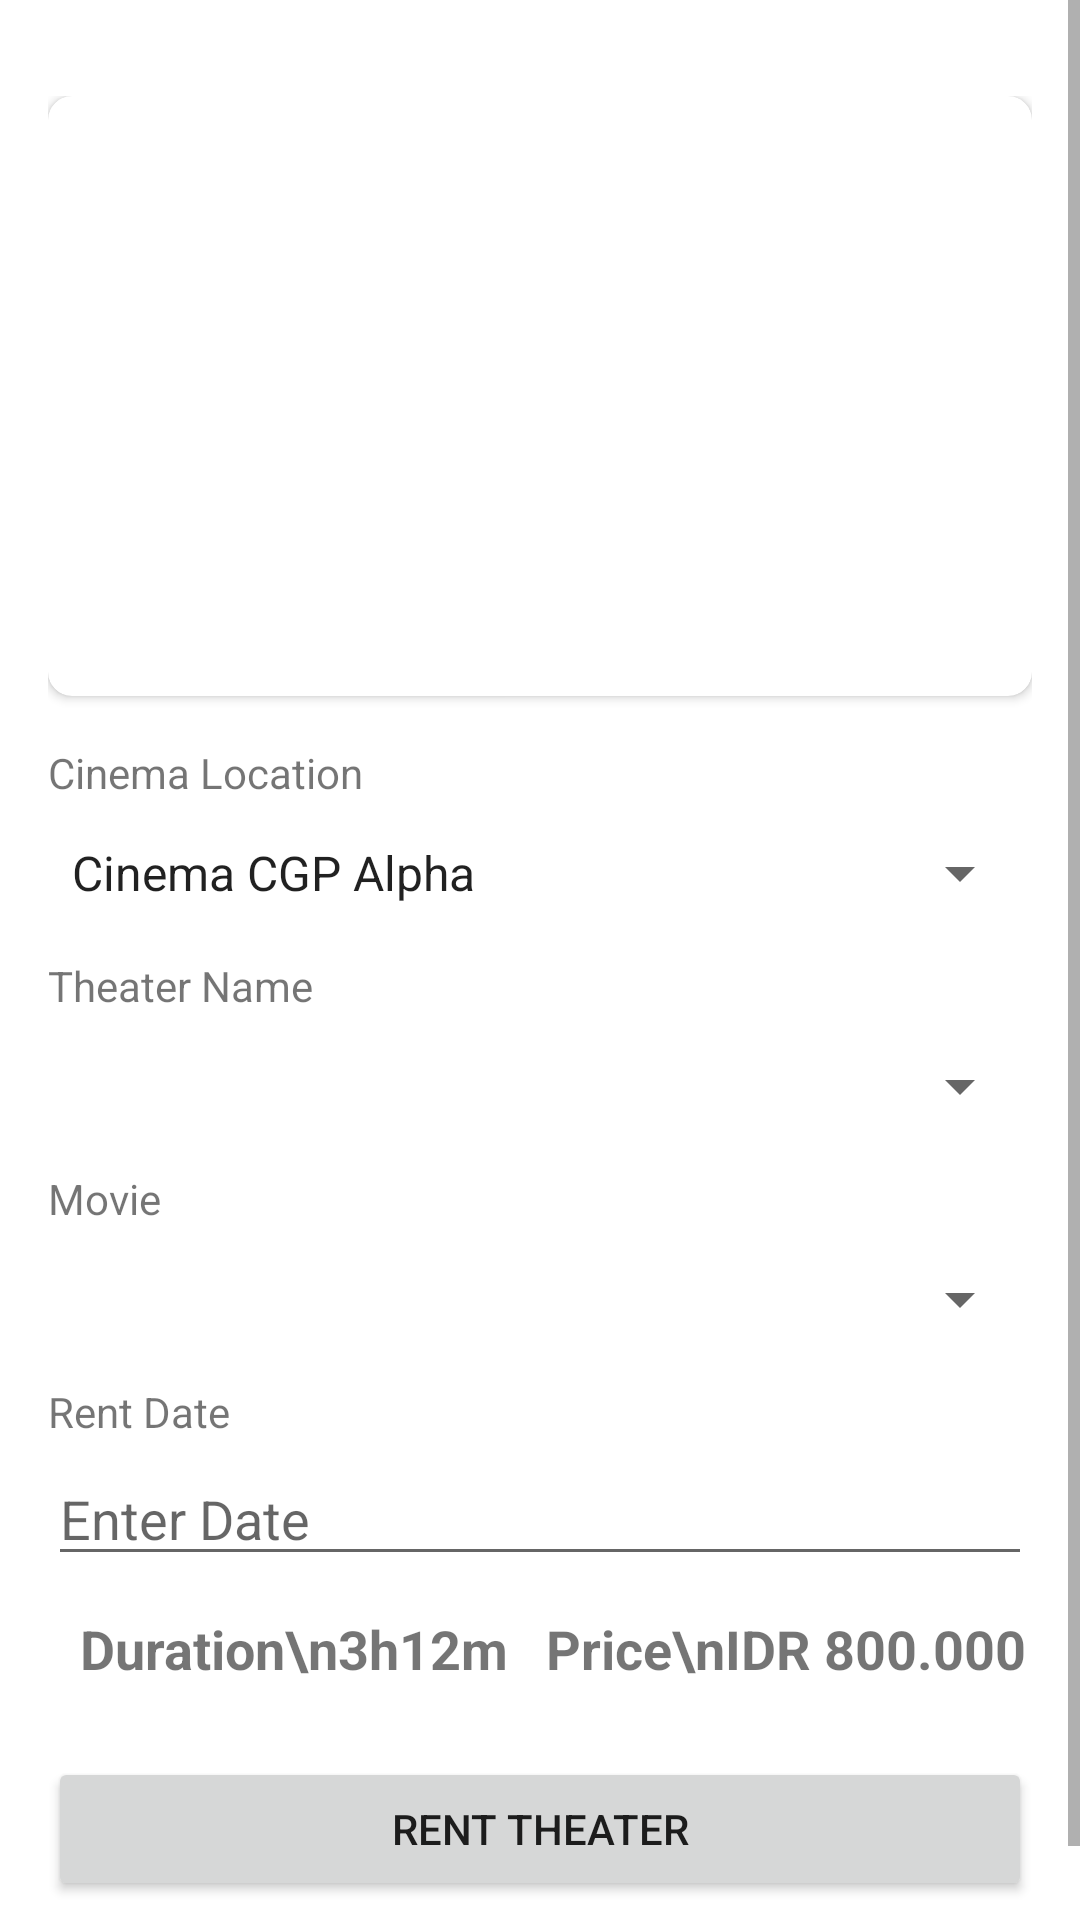

Reconstruct the res/layout file that produces this screen, plus the resources it refers to.
<!-- AndroidManifest.xml: application theme Theme.UASMobileProgramming -->
<!-- res/layout/activity_rent.xml -->
<?xml version="1.0" encoding="utf-8"?>
<ScrollView
    xmlns:android="http://schemas.android.com/apk/res/android"
    xmlns:tools="http://schemas.android.com/tools"
    xmlns:app="http://schemas.android.com/apk/res-auto"
    tools:context=".activities.RentActivity"
    android:layout_width="match_parent"
    android:layout_height="match_parent"
    android:fillViewport="true">
    <LinearLayout
        android:layout_width="match_parent"
        android:layout_height="match_parent"
        android:paddingHorizontal="16dp"
        android:paddingVertical="32dp"
        android:orientation="vertical">

        <androidx.cardview.widget.CardView
            android:layout_width="match_parent"
            android:layout_height="200dp"
            app:cardCornerRadius="8dp">
            <ImageView
                android:id="@+id/theater_thumbnail"
                android:layout_width="match_parent"
                android:layout_height="match_parent"
                android:scaleType="centerCrop"
                tools:src="@tools:sample/backgrounds/scenic"/>
        </androidx.cardview.widget.CardView>

        <TextView
            android:layout_width="match_parent"
            android:layout_height="wrap_content"
            android:text="Cinema Location"
            android:layout_marginTop="16dp"/>

        <Spinner
            android:id="@+id/spinner_cinemas"
            android:layout_width="match_parent"
            android:layout_height="40dp"
            android:layout_marginTop="4dp"
            android:entries="@array/cinema_list" />

        <TextView
            android:layout_width="match_parent"
            android:layout_height="wrap_content"
            android:text="Theater Name"
            android:layout_marginTop="8dp"/>

        <Spinner
            android:id="@+id/spinner_theaters"
            android:layout_width="match_parent"
            android:layout_height="40dp"
            android:layout_marginTop="4dp" />

        <TextView
            android:layout_width="match_parent"
            android:layout_height="wrap_content"
            android:text="Movie"
            android:layout_marginTop="8dp"/>

        <Spinner
            android:id="@+id/spinner_movies"
            android:layout_width="match_parent"
            android:layout_height="40dp"
            android:layout_marginTop="4dp" />

        <TextView
            android:layout_width="match_parent"
            android:layout_height="wrap_content"
            android:text="Rent Date"
            android:layout_marginTop="8dp"/>

        <EditText
            android:id="@+id/et_date"
            android:layout_width="match_parent"
            android:layout_height="wrap_content"
            android:layout_marginTop="4dp"
            android:inputType="textEmailAddress"
            android:textColor="@color/black"
            android:clickable="false"
            android:cursorVisible="false"
            android:focusable="false"
            android:hint="Enter Date"/>

        <LinearLayout
            android:layout_width="match_parent"
            android:layout_height="wrap_content"
            android:layout_marginTop="12dp"
            android:orientation="horizontal">

            <TextView
                android:id="@+id/tv_duration"
                android:layout_width="0dp"
                android:layout_height="match_parent"
                android:layout_weight="1"
                android:text="Duration\n3h12m"
                android:textSize="18dp"
                android:textStyle="bold"
                android:textAlignment="center"
                android:textColor="@color/blue_500"/>
            <TextView
                android:id="@+id/tv_price"
                android:layout_width="0dp"
                android:layout_height="match_parent"
                android:layout_weight="1"
                android:text="Price\nIDR 800.000"
                android:textSize="18dp"
                android:textStyle="bold"
                android:textAlignment="center"
                android:textColor="@color/blue_500"/>
        </LinearLayout>

        <Button
            android:id="@+id/rent_btn"
            android:layout_width="match_parent"
            android:layout_height="wrap_content"
            android:layout_marginTop="24dp"
            android:text="Rent Theater"/>

    </LinearLayout>
</ScrollView>
<!-- resources referenced by this layout -->
<resources>
  <string-array name="cinema_list">
          <item>Cinema CGP Alpha</item>
          <item>Cinema CGP Beta</item>
      </string-array>
  <style name="Theme.UASMobileProgramming" parent="Theme.MaterialComponents.DayNight.DarkActionBar">
          
          <item name="colorPrimary">@color/blue_500</item>
          <item name="colorPrimaryVariant">@color/blue_700</item>
          <item name="colorOnPrimary">@color/white</item>
          
          <item name="colorSecondary">@color/teal_200</item>
          <item name="colorSecondaryVariant">@color/teal_700</item>
          <item name="colorOnSecondary">@color/black</item>
          
          <item name="android:statusBarColor">?attr/colorPrimaryVariant</item>
          
      </style>
  <!-- not gathered from this repository: default colours our renderer supplied (Android Studio template values) -->
  <color name="teal_200">#FF03DAC5</color>
  <color name="teal_700">#FF018786</color>
  <color name="black">#FF000000</color>
  <color name="white">#FFFFFFFF</color>
</resources>
